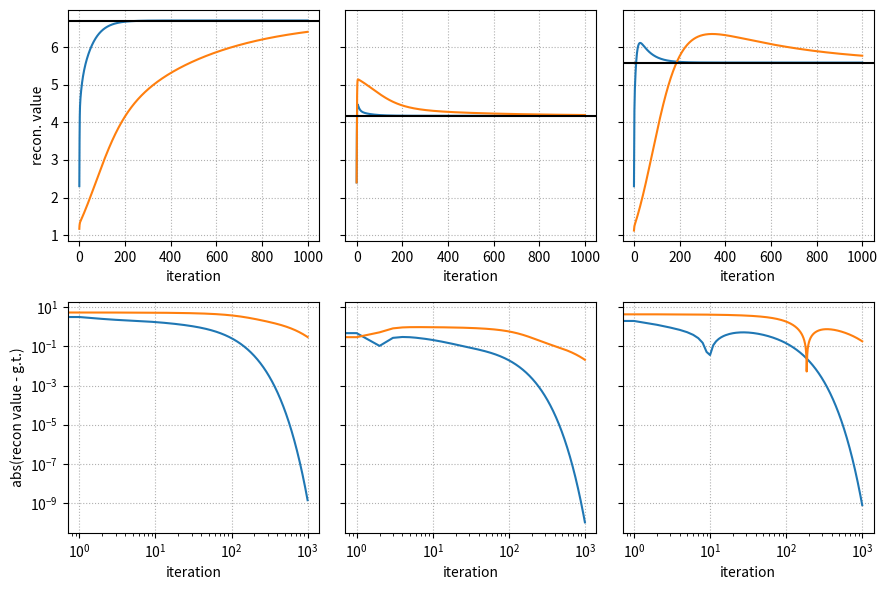

Write Python code to recreate this figure.
# minimal example to see if MLEM also converges with scalar sens image

import numpy as np
import numpy.typing as npt
import matplotlib.pyplot as plt

from typing import Optional, Union

class AcqModel:
    def __init__(self, A: np.ndarray) -> None:
        self.A = A  
    def forward(self, x: np.ndarray) -> np.ndarray:
        return self.A @ x
    def adjoint(self, y: np.ndarray) -> np.ndarray:
        return self.A.T @ y

class MLEM:
    def __init__(self, acq_model: AcqModel, 
                       data: np.ndarray, 
                       contamination: Optional[np.ndarray] = None, 
                       scalar_sens_image: Optional[bool] = False) -> None:
        self.acq_model     = acq_model
        self.data          = data
        self.contamination = contamination

        # init recon
        self.init_image()

        # calc. sens image
        self.adjoint_ones = self.acq_model.adjoint(np.ones(self.acq_model.A.shape[0]))

        if scalar_sens_image:
          self.adjoint_ones = 0*self.adjoint_ones + self.adjoint_ones.max()

        # init iteration counter
        self.iteration_counter = 0

    def init_image(self) -> None:
        # initialize recon with ones
        self.image = np.ones(self.acq_model.A.shape[1])
        self.iterates:list  = [] 

    def update(self) -> None:
        exp = self.acq_model.forward(self.image)

        if self.contamination is not None:
            exp += self.contamination

        gradient = self.acq_model.adjoint((self.data - exp)/exp)
        step     = self.image / self.adjoint_ones

        self.image += step*gradient

        self.iterates.append(self.image.copy())

    def run(self, niter: int) -> np.ndarray:
        for i in range(niter):
            self.update()
            self.iteration_counter += 1

        return np.array(self.iterates)

#----------------------------------------------------------------------------------------------
np.random.seed(1)

niter  = 1000
A      = np.random.rand(5,3)
A[:,1] *= 5
x_true = 10*np.random.rand(A.shape[1])
#----------------------------------------------------------------------------------------------

model = AcqModel(A)

noise_free_data = model.forward(x_true)
contam          = np.full(noise_free_data.shape, 5.3) 

noise_free_data += contam

reconstructor_1 = MLEM(model, noise_free_data, contamination = contam, scalar_sens_image = False)
reconstructor_2 = MLEM(model, noise_free_data, contamination = contam, scalar_sens_image = True)

x1 = reconstructor_1.run(niter)
x2 = reconstructor_2.run(niter)


#----------------------------------------------------------------------------------------------
# show the solutions
fig, ax = plt.subplots(2, x_true.shape[0], figsize = (3*x_true.shape[0],6), sharey = 'row')

for i in range(x_true.shape[0]):
    ax[0,i].plot(x1[:,i])
    ax[0,i].plot(x2[:,i])
    ax[0,i].axhline(x_true[i], color = 'k')
    ax[0,i].grid(ls = ':')

    ax[1,i].loglog(np.abs(x1[:,i] - x_true[i]))
    ax[1,i].loglog(np.abs(x2[:,i] - x_true[i]))
    ax[1,i].grid(ls = ':')

    ax[0,i].set_xlabel('iteration')
    ax[1,i].set_xlabel('iteration')

ax[0,0].set_ylabel('recon. value')
ax[1,0].set_ylabel('abs(recon value - g.t.)')

fig.tight_layout()
fig.show()
